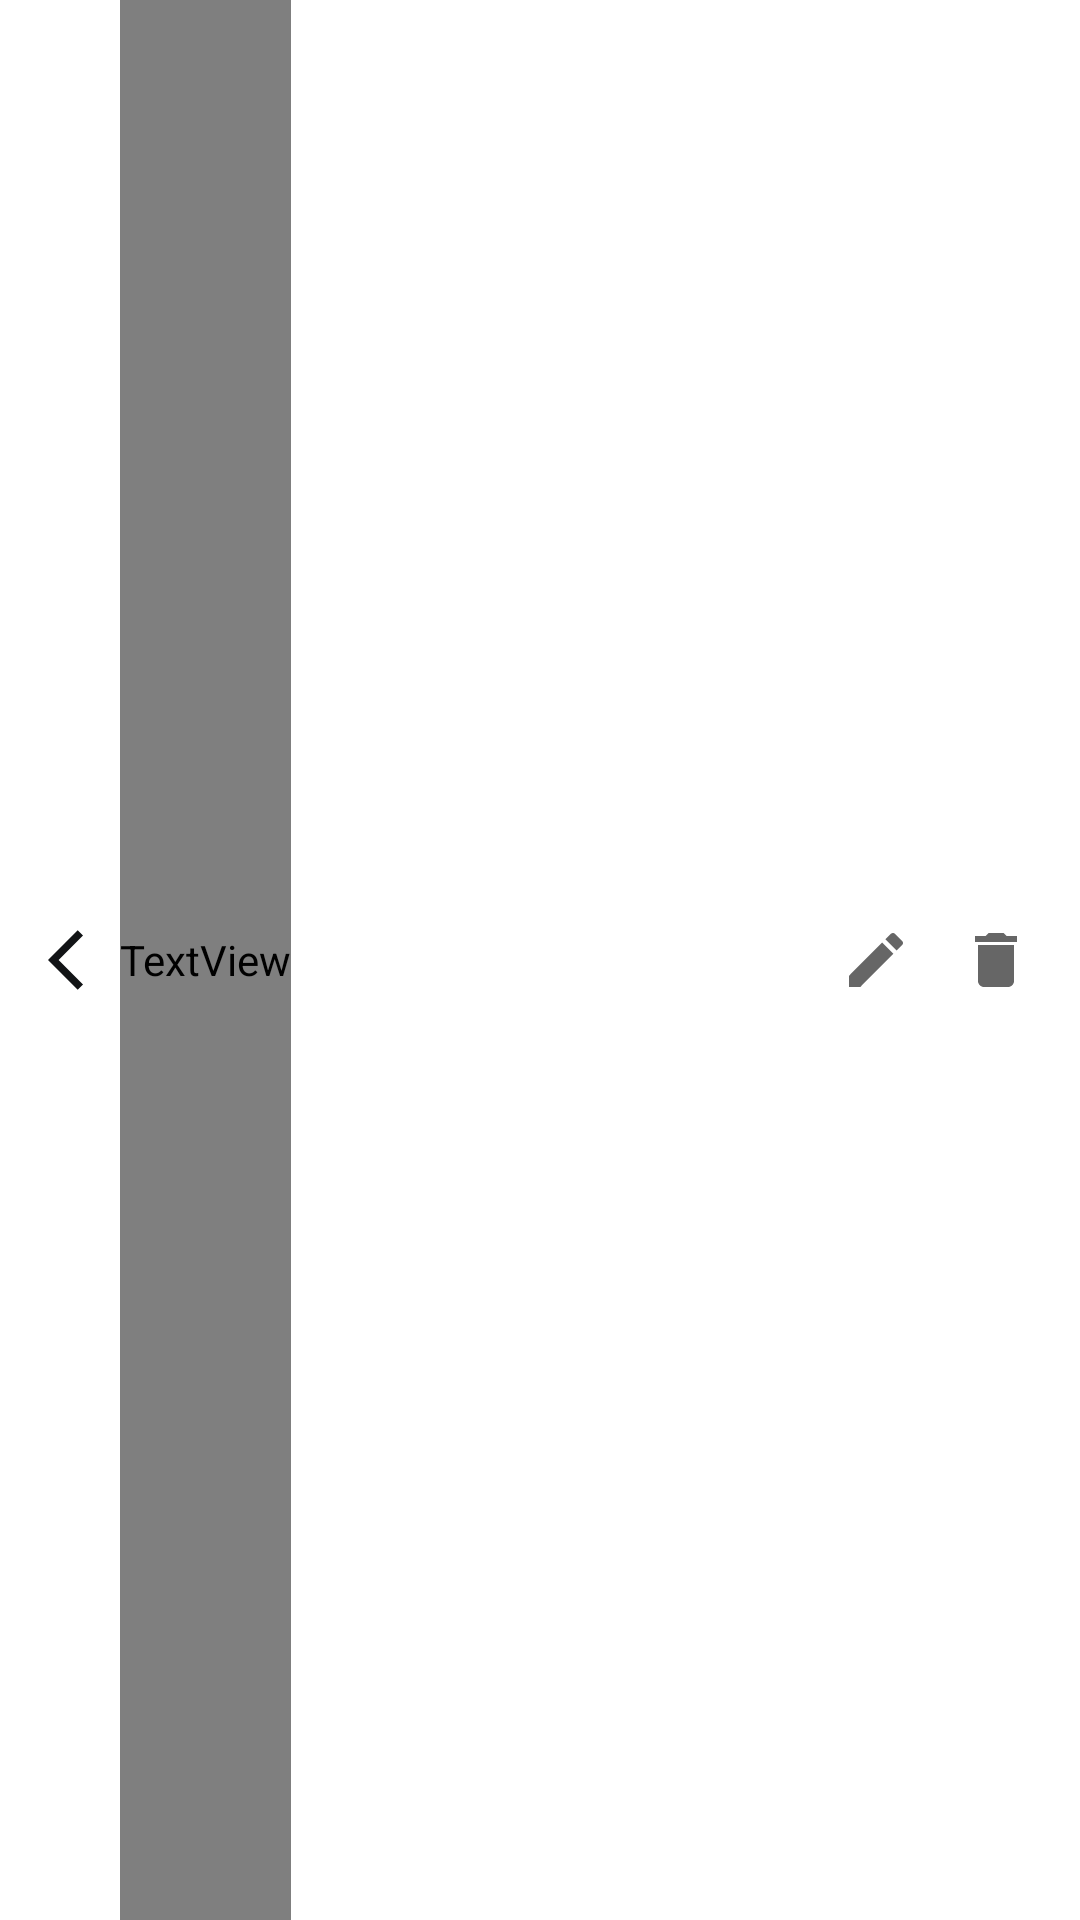

Reconstruct the res/layout file that produces this screen, plus the resources it refers to.
<!-- AndroidManifest.xml: application theme AppTheme -->
<!-- res/layout/toolbar_layout_details.xml -->
<?xml version="1.0" encoding="utf-8"?>
<androidx.appcompat.widget.Toolbar xmlns:android="http://schemas.android.com/apk/res/android"
    xmlns:app="http://schemas.android.com/apk/res-auto"
    android:layout_width="match_parent"
    android:layout_height="wrap_content"
    android:background="@color/colorPrimary"
    android:elevation="0dp"
    app:layout_collapseMode="pin"
    android:minHeight="?attr/actionBarSize"
    app:popupTheme="@style/PopupOverlay">

    <ImageView
        android:id="@+id/back"
        android:layout_width="wrap_content"
        android:layout_height="wrap_content"
        android:src="@drawable/ic_back"></ImageView>

    <TextView
        android:id="@+id/toolbar_title"
        android:layout_width="wrap_content"
        android:layout_height="match_parent"
        android:layout_gravity="left"
        android:layout_marginLeft="16dp"
        android:fontFamily="@font/montserrat_bold"
        android:textColor="@color/colorBlue"
        android:textSize="18sp"
        android:textStyle="bold"/>

    <ImageView
        android:id="@+id/delete"
        android:layout_width="wrap_content"
        android:layout_height="wrap_content"
        android:src="@drawable/ic_delete"
        android:layout_gravity="right"
        android:layout_marginRight="16dp"></ImageView>

    <ImageView
        android:id="@+id/edit"
        android:layout_width="wrap_content"
        android:layout_height="wrap_content"
        android:src="@drawable/ic_edit"
        android:layout_gravity="right"
        android:layout_marginRight="16dp"></ImageView>

</androidx.appcompat.widget.Toolbar>
<!-- resources referenced by this layout -->
<resources>
  <color name="colorBlue">#2196f3</color>
  <color name="colorPrimary">#fff</color>
  <!-- drawable ic_back (drawable) -->
  <vector xmlns:android="http://schemas.android.com/apk/res/android"
      android:width="24dp"
      android:height="24dp"
      android:viewportWidth="24"
      android:viewportHeight="24">
    <path
        android:fillColor="@color/colorIcon"
        android:pathData="M11.67,3.87L9.9,2.1 0,12l9.9,9.9 1.77,-1.77L3.54,12z"/>
  </vector>
  <!-- drawable ic_delete (drawable) -->
  <vector xmlns:android="http://schemas.android.com/apk/res/android"
      android:width="24dp"
      android:height="24dp"
      android:viewportWidth="24"
      android:viewportHeight="24"
      android:tint="?attr/colorControlNormal">
    <path
        android:fillColor="@color/colorIcon"
        android:pathData="M6,19c0,1.1 0.9,2 2,2h8c1.1,0 2,-0.9 2,-2V7H6v12zM19,4h-3.5l-1,-1h-5l-1,1H5v2h14V4z"/>
  </vector>
  <!-- drawable ic_edit (drawable) -->
  <vector xmlns:android="http://schemas.android.com/apk/res/android"
      android:width="24dp"
      android:height="24dp"
      android:viewportWidth="24"
      android:viewportHeight="24"
      android:tint="?attr/colorControlNormal">
    <path
        android:fillColor="@color/colorIcon"
        android:pathData="M3,17.25V21h3.75L17.81,9.94l-3.75,-3.75L3,17.25zM20.71,7.04c0.39,-0.39 0.39,-1.02 0,-1.41l-2.34,-2.34c-0.39,-0.39 -1.02,-0.39 -1.41,0l-1.83,1.83 3.75,3.75 1.83,-1.83z"/>
  </vector>
  <style name="PopupOverlay" parent="ThemeOverlay.AppCompat.Light">
          <item name="android:background">@color/colorPrimary</item>
      </style>
  <style name="AppTheme" parent="Theme.AppCompat.DayNight.NoActionBar">
          
          <item name="colorPrimary">@color/colorPrimary</item>
          <item name="colorPrimaryDark">@color/colorPrimaryDark</item>
          <item name="colorAccent">@color/colorAccent</item>
          <item name="android:popupTheme">@style/PopupOverlay</item>
          <item name="android:windowLightStatusBar">true</item>
      </style>
  <color name="colorIcon">#121416</color>
  <color name="colorPrimaryDark">#fff</color>
  <color name="colorAccent">#2196f3</color>
</resources>
